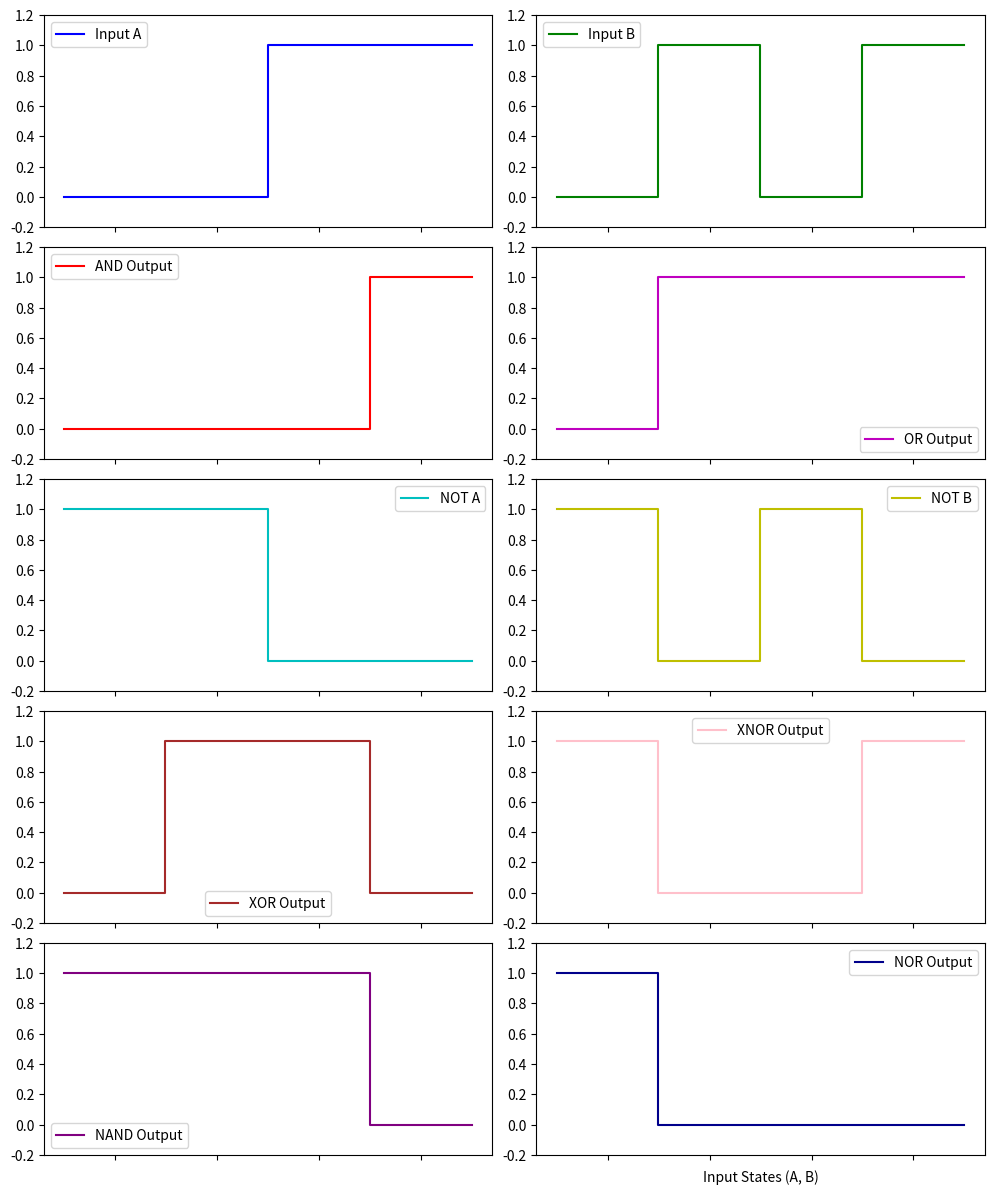

Reproduce this figure in Python.
import numpy as np
import matplotlib.pyplot as plt

# Define the correct input sequences
A = np.array([0, 0, 1, 1])
B = np.array([0, 1, 0, 1])

# Repeat each state to maintain visualization clarity
t = np.linspace(0, 4, 400)
A_wave = np.repeat(A, 100)
B_wave = np.repeat(B, 100)

# Compute logic gate outputs
AND_output = A_wave & B_wave
OR_output = A_wave | B_wave
NOT_A = 1 - A_wave
NOT_B = 1 - B_wave
XOR_output = A_wave ^ B_wave
XNOR_output = 1 - XOR_output
NAND_output = 1 - AND_output
NOR_output = 1 - OR_output

# Plot waveforms
plt.figure(figsize=(10, 12))

def plot_waveform(position, signal, color, title):
    plt.subplot(5, 2, position)
    plt.plot(t, signal, drawstyle="steps-pre", color=color, label=title)
    plt.ylim(-0.2, 1.2)
    plt.xticks([0.5, 1.5, 2.5, 3.5], ["", "", "", ""])
    plt.legend()


plot_waveform(1, A_wave, 'b', "Input A")
plot_waveform(2, B_wave, 'g', "Input B")
plot_waveform(3, AND_output, 'r', "AND Output")
plot_waveform(4, OR_output, 'm', "OR Output")
plot_waveform(5, NOT_A, 'c', "NOT A")
plot_waveform(6, NOT_B, 'y', "NOT B")
plot_waveform(7, XOR_output, 'brown', "XOR Output")
plot_waveform(8, XNOR_output, 'pink', "XNOR Output")
plot_waveform(9, NAND_output, 'purple', "NAND Output")
plot_waveform(10, NOR_output, 'darkblue', "NOR Output")

plt.xlabel("Input States (A, B)")
plt.tight_layout()
plt.show()